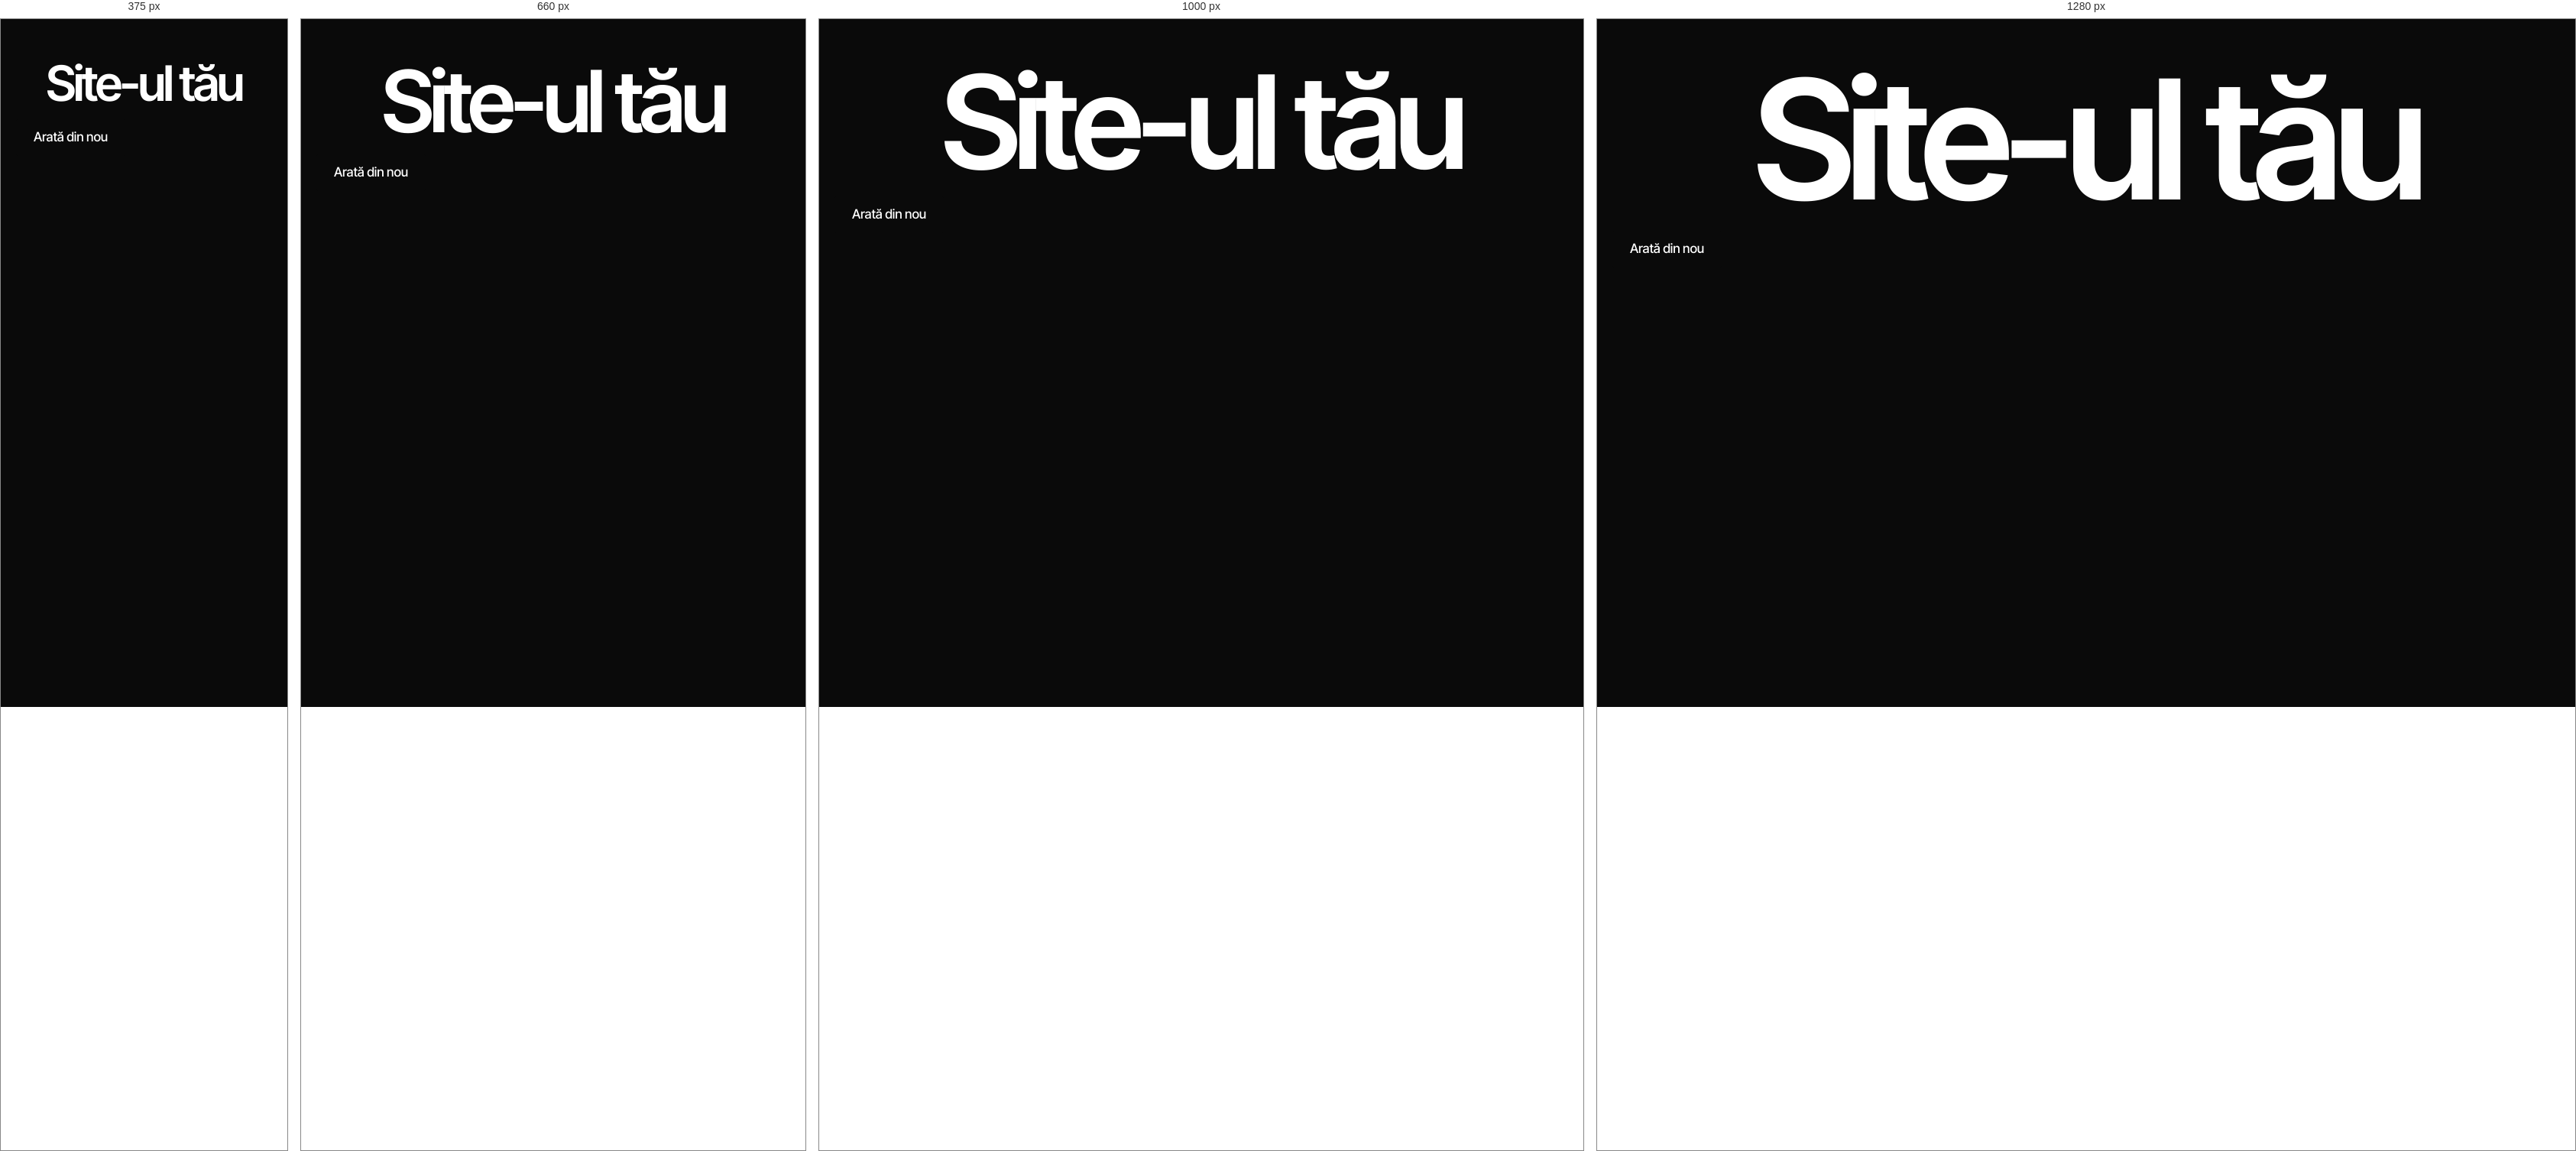
Rendered at 375 px, 660 px, 1000 px and 1280 px, left to right.

<!-- file: index.html -->
<!doctype html>
<html lang="ro">
<head>
<meta charset="utf-8">
<meta name="viewport" content="width=device-width, initial-scale=1">
<meta name="color-scheme" content="light">
<meta name="robots" content="noindex">
<title>Demo · BiscuitWP</title>
<link rel="stylesheet" href="/style.css?v=37c237f0">
<link rel="stylesheet" href="/demo/cmp.min.css?v=13da722d">
<script src="/demo/demo.js?v=ec5cbd44"></script>
<script src="/demo/cmp.min.js?v=4cb7fb2f" defer></script>
<link rel="icon" href="/favicon.ico" sizes="32x32">
<link rel="icon" type="image/png" sizes="192x192" href="/assets/favicon/biscuit-192.png">
<link rel="apple-touch-icon" href="/assets/favicon/biscuit-180.png">
<link rel="manifest" href="/site.webmanifest">
</head>
<body class="demo-embed">
<main id="main">
<h1 class="sr-only">Demo: bannerul BiscuitWP pe un site de exemplu</h1>
<p class="stage-word" aria-hidden="true">Site-ul tău</p>
<p class="demo-reset"><button type="button" class="btn" id="demo-reset">Arată din nou</button></p>
</main>
</body>
</html>


/* @media block from style.css */
@media (max-width: 1100px) {
	.hero .wrap { grid-template-columns: minmax(0, 1fr); grid-template-areas: "eye" "title" "urgent" "lead" "foot" "report" "demo" "facts"; }
	.hero-demo { max-width: 520px; margin-top: clamp(72px, 9vh, 96px); }
	.coin { top: -56px; right: 12px; width: 94px; height: 94px; }
	.hero-foot { flex-direction: column; align-items: flex-start; }
	.hero-cta { align-items: flex-start; padding-top: 0; }
	.hero-check { width: 100%; }
}

/* @media block from style.css */
@media (max-width: 900px) {
	.shots { grid-template-columns: 1fr; }
	.shot-verificare, .shot-aspect, .shot-stil { grid-column: auto; grid-row: auto; }
	.shots-look { grid-template-rows: none; }
}

/* @media block from style.css */
@media (max-width: 560px) {
	.found-list li { grid-template-columns: 1fr 3.2em; gap: 6px 12px; }
	.found-bar { grid-column: 1 / -1; grid-row: 2; }
}

/* @media block from style.css */
@media (max-width: 1100px) { .p-grid { grid-template-columns: 1fr 1fr; row-gap: 40px; } }

/* @media block from style.css */
@media (max-width: 760px) {
	body { font-size: 17px; }
	:root { --head: calc(var(--pad) * 1.6 - 9px + 44px); --anchor: 80px; }
	header.site .wrap { gap: 0 20px; padding-top: calc(var(--pad) - 9px); }
	.js header.site .wrap { padding-bottom: 66px; }
	.js header.site.scrolled .wrap { padding-top: calc(var(--pad) - 9px); padding-bottom: 58px; }
	.brand a { height: 38px; gap: 8px; }
	.brand img { width: 32px; height: 32px; }
	.js header.site.scrolled .brand img { width: 26px; height: 26px; }
	header.site nav { order: 3; width: 100%; }
	/* With JavaScript the nav moves into the menu sheet; without it, it stays inline. */
	.js header.site .wrap { flex-wrap: nowrap; gap: 0 14px; }
	.js .brand { min-width: 0; }
	.js header.site nav { display: none; }
	.menu-btn { display: block; }
	header.site nav ul { gap: 0 20px; }
	.landing section { padding: 64px 0; }
	.landing section.hero { padding: 40px 0 0; }
	.hero h1 { font-size: clamp(44px, 14vw, 66px); line-height: 1.04; }
	.hero-foot { flex-direction: column; align-items: flex-start; margin-top: 32px; }
	.lead { font-size: 20px; }
	.facts { grid-template-columns: 1fr 1fr; margin-top: 48px; }
	.facts li:nth-child(odd) { border-left: 0; padding-left: 0; }
	.facts li:nth-child(n+3) { border-top: 1px solid var(--line); }
	.facts li:nth-child(5) { grid-column: 1 / -1; }
	.r .r-facts { grid-template-columns: repeat(3, 1fr); margin-top: 20px; }
	.r-facts li { padding-right: 8px; }
	.r-facts li + li { padding-left: 12px; }
	.r-facts li:nth-child(3) { border-left: 1px solid var(--line); padding-left: 12px; border-top: 0; }
	.r-facts b { font-size: 44px; }
	.r-facts span { font-size: 14px; }
	.r-findings dl { grid-template-columns: 1fr; gap: 4px; }
	.r-findings dd { margin-bottom: 8px; }
	.r-dt-fold { display: none; }
	.sh { grid-template-columns: 1fr; gap: 10px; margin-bottom: 32px; }
	.sh h2 { line-height: 1.06; }
	.landing section:not(.hero) .wrap > :not(.sh):not(.feat):not(.table-scroll):not(.shots):not(.shots-h):not(.shots-note):not(.actions-center) { margin-left: 0; }
	.feat li { grid-template-columns: 1fr; gap: 6px; padding: 20px 0; }
	.rules > li, .steps > li, .checks > li, .howto ol > li { padding-left: 40px; }
	main.wrap > h1 { font-size: clamp(36px, 10vw, 56px); overflow-wrap: anywhere; hyphens: auto; }
	.switch { grid-template-columns: 1fr; }
	.p-grid { grid-template-columns: 1fr; gap: 0; }
	.p-group > summary { padding: 16px 0; margin-bottom: 8px; }
	.p-group[open] { padding-bottom: 16px; }
	.stage iframe { height: 620px; }
	/* The comparison on a phone (#728): one card per criterion, the four answers one under
	   another, each under its product name. The names are the same in every language, so
	   the labels come from the column; the header row stays for screen readers only. */
	.table-scroll { overflow: visible; }
	.compare { min-width: 0; }
	.compare, .compare tbody, .compare tr, .compare th, .compare td { display: block; width: auto; }
	.compare thead { position: absolute; width: 1px; height: 1px; overflow: hidden; clip: rect(0 0 0 0); white-space: nowrap; }
	.compare tr { padding: 20px 0 4px; border-top: 1px solid var(--ink); }
	.compare th[scope="row"] { width: auto; padding: 0 0 6px; border: 0; font-size: 20px; letter-spacing: -.015em; }
	.compare td { padding: 10px 0 12px; }
	.compare td::before { display: block; margin-bottom: 2px; font-size: 13px; font-weight: 600; color: var(--mute-text); }
	.compare td:nth-child(2)::before { content: "BiscuitWP"; color: var(--ink); }
	.compare td:nth-child(3)::before { content: "Complianz"; }
	.compare td:nth-child(4)::before { content: "CookieYes"; }
	.compare td:nth-child(5)::before { content: "Cookiebot"; }
	.compare tr > :last-child { border-bottom: 0; }
	/* Buttons take the whole width on a phone (#747). */
	.hero-foot { align-items: stretch; }
	.hero-cta { align-items: stretch; }
	.actions { align-items: stretch; }
	.actions .btn, .tool .btn, .r-share .btn { flex: 1 1 100%; }
	footer.site .wrap { flex-direction: column; }
}

/* @media block from cmp.min.css */
@media (min-width:576px){.cmp--fmt-bar{padding:0}.cmp--fmt-bar .cmp__modal{box-sizing:border-box;max-width:none;border-radius:0;padding-inline:max(32px,calc(50% - 600px))}}

/* @media block from cmp.min.css */
@media (max-width:575px){.cmp{padding:0;align-items:flex-end;-webkit-backdrop-filter:none;backdrop-filter:none}.cmp__modal{padding:24px 20px;border-radius:16px 16px 0 0;max-width:100%}.cmp .cmp__modal{margin-inline:auto}.cmp__title{font-size:19px}.cmp__main .cmp__title{position:absolute;width:1px;height:1px;margin:-1px;padding:0;overflow:hidden;clip:rect(0 0 0 0);white-space:nowrap;border:0}.cmp__main .cmp__text{margin:0 0 4px;display:-webkit-box;-webkit-box-orient:vertical;-webkit-line-clamp:2;line-clamp:2;overflow:hidden;-webkit-hyphens:auto;hyphens:auto}.cmp__main:not(.is-expanded) .cmp__link{visibility:hidden}.cmp__main.is-expanded .cmp__text{display:block;-webkit-line-clamp:none;line-clamp:none;max-height:50vh;overflow-y:auto}.cmp__more{display:inline-flex;margin:0}.cmp__actions{flex-wrap:wrap;gap:8px 12px}.cmp__spacer{display:none}.cmp__actions .cmp__choices{flex:1 1 100%}.cmp__choices{display:flex;gap:8px}.cmp__choices .cmp__btn{flex:1 1 0;min-width:0;min-height:44px;padding:10px 12px;-webkit-hyphens:auto;hyphens:auto;overflow-wrap:anywhere}.cmp__actions [data-cmp-action=prefs]{margin-left:auto;min-height:24px;padding:2px 4px;border-color:transparent;background:0 0;text-decoration:underline;text-underline-offset:2px}.cmp__chev{display:inline}.cmp__prefs-actions{flex-direction:column}.cmp__prefs-actions .cmp__choices{width:100%}}

/* @media block from cmp.min.css */
@media (max-width:575px){.cmp-light{left:12px;right:12px;bottom:12px;max-width:none}}

/* @media block from cmp.min.css */
@media (max-width:480px){.cmp-reopen{left:14px;bottom:14px;width:42px;height:42px}}

/* @media block from cmp.min.css */
@media (max-width:480px){.cmp-reopen--text{height:44px}}